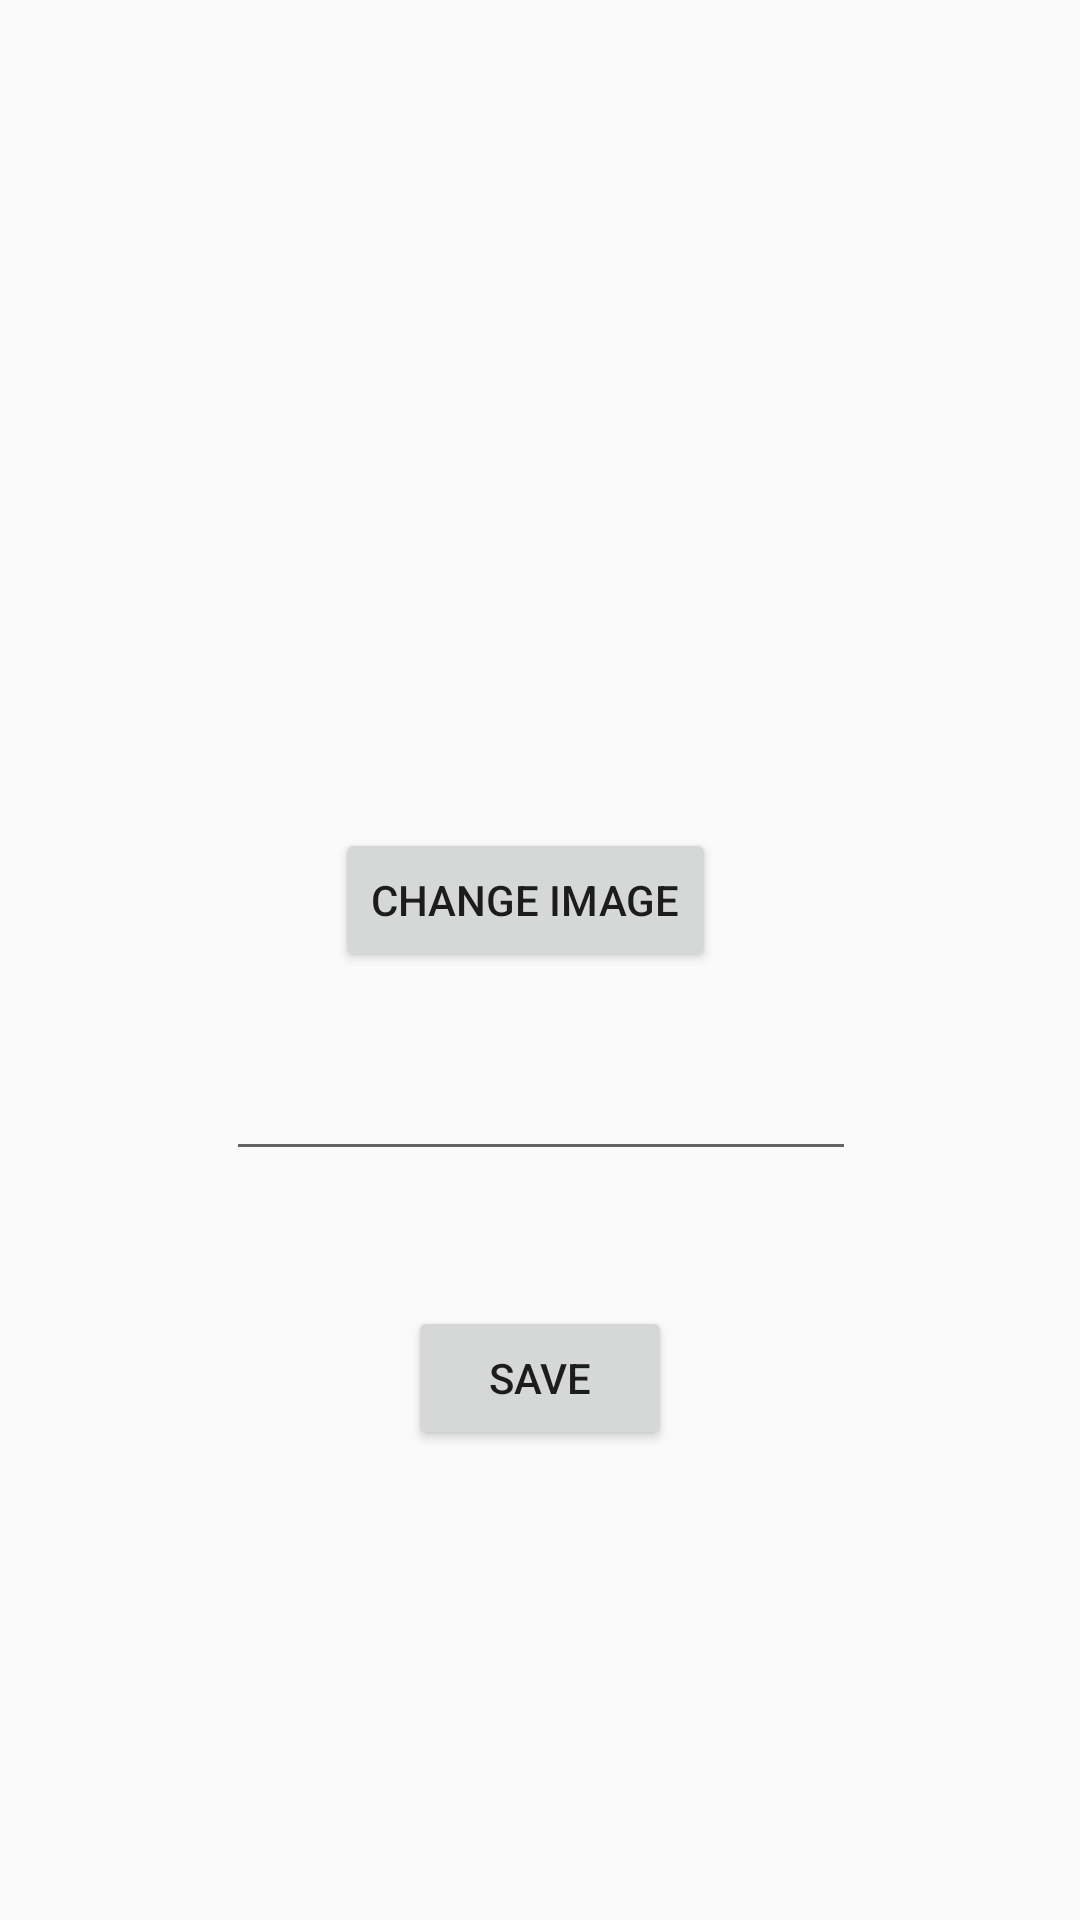

Reconstruct the res/layout file that produces this screen, plus the resources it refers to.
<!-- AndroidManifest.xml: application theme LightTheme -->
<!-- res/layout/activity_edit.xml -->
<?xml version="1.0" encoding="utf-8"?>
<layout xmlns:app="http://schemas.android.com/apk/res-auto">
    <data>
        <variable name="sound" type="com.cegepsth.asb.acousticsoundboard.Sound"/>
    </data>
    <android.support.constraint.ConstraintLayout xmlns:android="http://schemas.android.com/apk/res/android"
        android:layout_width="match_parent"
        android:layout_height="match_parent"
        android:orientation="vertical"
        android:weightSum="1">

        <ImageView
            android:id="@+id/img_sound"
            android:layout_width="193dp"
            android:layout_height="189dp"
            android:layout_marginLeft="8dp"
            android:layout_marginRight="8dp"
            android:layout_marginTop="56dp"
            app:layout_constraintLeft_toLeftOf="parent"
            app:layout_constraintRight_toRightOf="parent"
            app:layout_constraintTop_toTopOf="parent"
            android:src="@mipmap/ic_launcher" />

        <Button
            android:id="@+id/btn_change_image"
            android:layout_width="wrap_content"
            android:layout_height="wrap_content"
            android:layout_marginLeft="8dp"
            android:layout_marginRight="8dp"
            android:layout_marginTop="31dp"
            android:text="change image"
            app:layout_constraintHorizontal_bias="0.477"
            app:layout_constraintLeft_toLeftOf="parent"
            app:layout_constraintRight_toRightOf="parent"
            app:layout_constraintTop_toBottomOf="@+id/img_sound" />

        <EditText
            android:id="@+id/et_name"
            android:layout_width="wrap_content"
            android:layout_height="wrap_content"
            android:layout_marginLeft="8dp"
            android:layout_marginRight="8dp"
            android:layout_marginTop="25dp"
            android:ems="10"
            android:inputType="textPersonName"
            android:text="@{sound.name}"
            app:layout_constraintHorizontal_bias="0.503"
            app:layout_constraintLeft_toLeftOf="parent"
            app:layout_constraintRight_toRightOf="parent"
            app:layout_constraintTop_toBottomOf="@+id/btn_change_image" />

        <Button
            android:id="@+id/btn_save"
            android:layout_width="wrap_content"
            android:layout_height="wrap_content"
            android:layout_marginLeft="8dp"
            android:layout_marginRight="8dp"
            android:layout_marginTop="45dp"
            android:text="Save"
            app:layout_constraintLeft_toLeftOf="parent"
            app:layout_constraintRight_toRightOf="parent"
            app:layout_constraintTop_toBottomOf="@+id/et_name" />
    </android.support.constraint.ConstraintLayout>
</layout>
<!-- resources referenced by this layout -->
<resources>
  <style name="LightTheme" parent="Theme.AppCompat.Light.DarkActionBar">
          
          <item name="colorPrimary">@color/primary</item>
          <item name="colorPrimaryDark">@color/primary_dark</item>
          <item name="colorAccent">@color/accent</item>
      </style>
  <color name="primary">#03A9F4</color>
  <color name="primary_dark">#0288D1</color>
  <color name="accent">#FF9800</color>
</resources>
